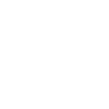
t = 0.00 s
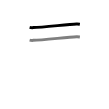
t = 1.50 s
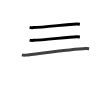
t = 2.75 s
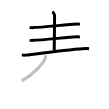
t = 4.25 s
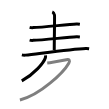
t = 5.50 s
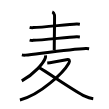
t = 7.00 s

The animated SVG that drew these frames (rendered in a browser with its animation timeline set to each time). Animation: 7 SMIL elements (animate=7); one cycle of 7.00 s.

<svg width="109px" height="109px" viewBox="0 0 px 109px" xmlns="http://www.w3.org/2000/svg" xmlns:xlink="http://www.w3.org/1999/xlink" xml:space="preserve" version="1.1"  baseProfile="full">
<path d="M29.63,27.39c0.94,0.23,2.66,0.26,3.6,0.23C43,27.36,68,24.32,76.59,23.98c1.56-0.06,2.5,0.11,3.29,0.22" style="fill:none;stroke:black;stroke-width:3;opacity:0">
  <animate attributeType="CSS" attributeName="opacity" from="0" to="1" begin="0s" dur="1s" repeatCount="Indefinite" fill="freeze" />
</path>
<path d="M29.63,40.14c0.94,0.23,2.66,0.26,3.6,0.23C43,40.11,68,37.07,76.59,36.73c1.56-0.06,2.5,0.11,3.29,0.22" style="fill:none;stroke:black;stroke-width:3;opacity:0">
  <animate attributeType="CSS" attributeName="opacity" from="0" to="1" begin="1s" dur="1s" repeatCount="Indefinite" fill="freeze" />
</path>
<path d="M21.88,54.89c0.94,0.23,2.66,0.33,3.6,0.23c12.27-1.3,45.52-6.05,60.36-6.64c1.56-0.06,2.5,0.11,3.29,0.22" style="fill:none;stroke:black;stroke-width:3;opacity:0">
  <animate attributeType="CSS" attributeName="opacity" from="0" to="1" begin="2s" dur="1s" repeatCount="Indefinite" fill="freeze" />
</path>
<path d="M52.25,11.82c1.25,0.5,2,2.25,2.25,3.25s-0.25,24-0.25,35" style="fill:none;stroke:black;stroke-width:3;opacity:0">
  <animate attributeType="CSS" attributeName="opacity" from="0" to="1" begin="3s" dur="1s" repeatCount="Indefinite" fill="freeze" />
</path>
<path d="M45.51,55.32c0.07,0.6,0.14,1.55-0.13,2.41c-1.62,5.09-10.91,16.25-23.62,23.09" style="fill:none;stroke:black;stroke-width:3;opacity:0">
  <animate attributeType="CSS" attributeName="opacity" from="0" to="1" begin="4s" dur="1s" repeatCount="Indefinite" fill="freeze" />
</path>
<path d="M47.25,63.07c3.32-0.3,14.43-2.43,19.18-3.36c3.04-0.6,3.7,1.08,2.35,3.47c-5.19,9.2-28.54,31.86-48.86,36.77" style="fill:none;stroke:black;stroke-width:3;opacity:0">
  <animate attributeType="CSS" attributeName="opacity" from="0" to="1" begin="5s" dur="1s" repeatCount="Indefinite" fill="freeze" />
</path>
<path d="M38.75,67.32c8.2,4.6,35.98,23.93,46.1,28.87c3.02,1.47,5.46,2.19,8.4,2.63" style="fill:none;stroke:black;stroke-width:3;opacity:0">
  <animate attributeType="CSS" attributeName="opacity" from="0" to="1" begin="6s" dur="1s" repeatCount="Indefinite" fill="freeze" />
</path>
</svg>
